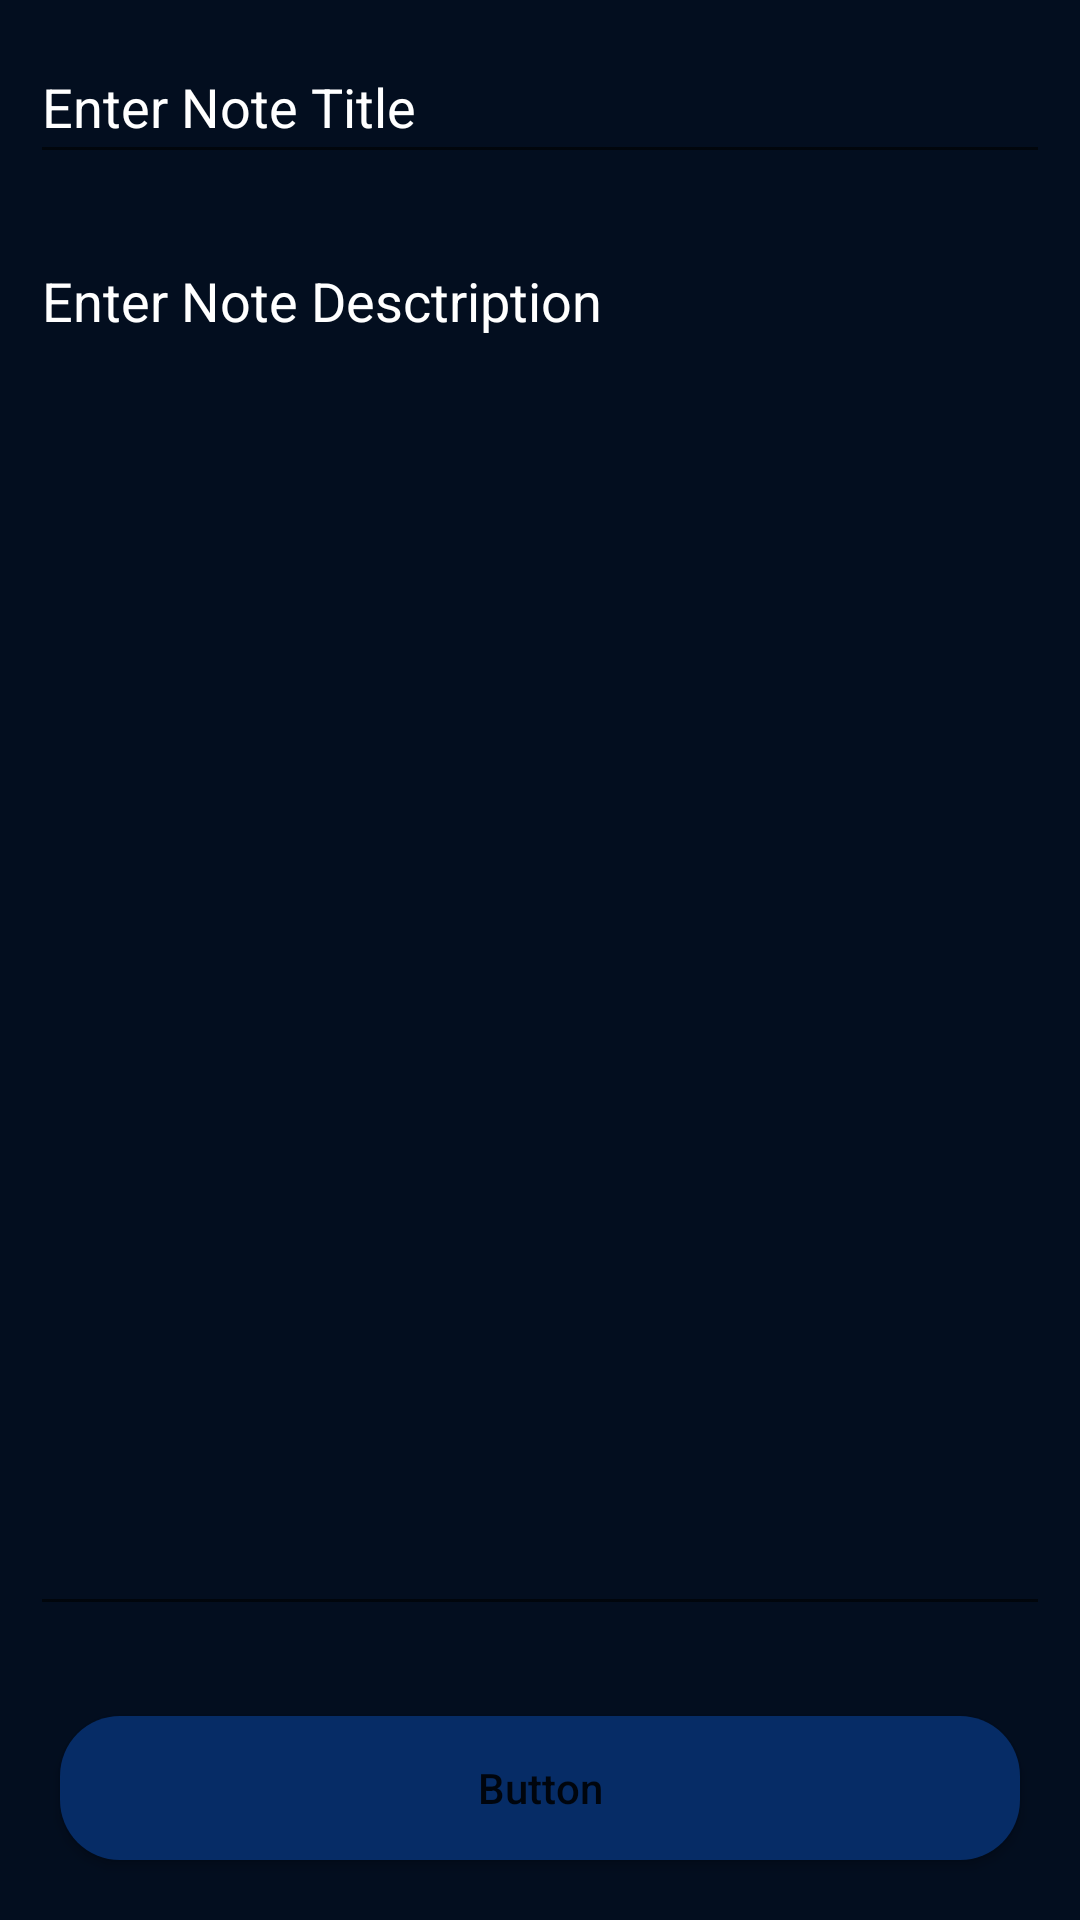

Produce the Android XML layout that renders to this screen, including the resource entries it uses.
<!-- AndroidManifest.xml: application theme Theme.ToDoNotes -->
<!-- res/layout/activity_add_edit_note.xml -->
<?xml version="1.0" encoding="utf-8"?>
<RelativeLayout xmlns:android="http://schemas.android.com/apk/res/android"
    xmlns:app="http://schemas.android.com/apk/res-auto"
    xmlns:tools="http://schemas.android.com/tools"
    android:layout_width="match_parent"
    android:layout_height="match_parent"
    android:background="@color/black_shade_3"
    tools:context=".AddEditNoteActivity">

    <EditText
        android:id="@+id/EdtNoteTitle"
        android:layout_width="match_parent"
        android:layout_height="48dp"
        android:layout_marginStart="10dp"
        android:layout_marginTop="10dp"
        android:layout_marginEnd="10dp"
        android:layout_marginBottom="10dp"
        android:hint="Enter Note Title"
        android:textColor="@color/white"
        android:textColorHint="@color/white" />

    <EditText
        android:id="@+id/EdtNoteDesctription"
        android:layout_width="match_parent"
        android:layout_height="match_parent"
        android:layout_below="@+id/EdtNoteTitle"
        android:layout_above="@+id/AddUpdate_btn"
        android:layout_marginStart="10dp"
        android:layout_marginTop="10dp"
        android:layout_marginEnd="10dp"
        android:layout_marginBottom="10dp"
        android:gravity="start|top"
        android:hint="Enter Note Desctription"
        android:inputType="textMultiLine"
        android:singleLine="false"
        android:textColor="@color/white"
        android:textColorHint="@color/white"
        />

    <Button
        android:id="@+id/AddUpdate_btn"
        android:layout_width="match_parent"
        android:layout_height="wrap_content"
        android:layout_alignParentBottom="true"
        android:layout_marginStart="20dp"
        android:layout_marginTop="20dp"
        android:layout_marginEnd="20dp"
        android:layout_marginBottom="20dp"
        android:background="@drawable/custom_button_back"
        android:text="Button"
        android:textAllCaps="false" />

</RelativeLayout>
<!-- resources referenced by this layout -->
<resources>
  <color name="black_shade_3">#030e1f</color>
  <color name="white">#FFFFFFFF</color>
  <!-- drawable custom_button_back (drawable) -->
  <?xml version="1.0" encoding="utf-8"?>
  <shape  android:shape="rectangle" xmlns:android="http://schemas.android.com/apk/res/android">
      <solid android:color="@color/black_shade_2"/>
      <corners android:radius="20dp"/>
  </shape>
  <style name="Theme.ToDoNotes" parent="Theme.MaterialComponents.DayNight.DarkActionBar">
          
          <item name="colorPrimary">@color/purple_500</item>
          <item name="colorPrimaryVariant">@color/purple_700</item>
          <item name="colorOnPrimary">@color/white</item>
          
          <item name="colorSecondary">@color/teal_200</item>
          <item name="colorSecondaryVariant">@color/teal_700</item>
          <item name="colorOnSecondary">@color/black</item>
          
          <item name="android:statusBarColor">?attr/colorPrimaryVariant</item>
          
      </style>
  <color name="black_shade_2">#062c66</color>
  <color name="purple_500">#296D98</color>
  <color name="purple_700">#296D98</color>
  <color name="teal_200">#FF03DAC5</color>
  <color name="teal_700">#FF018786</color>
  <color name="black">#FF000000</color>
</resources>
